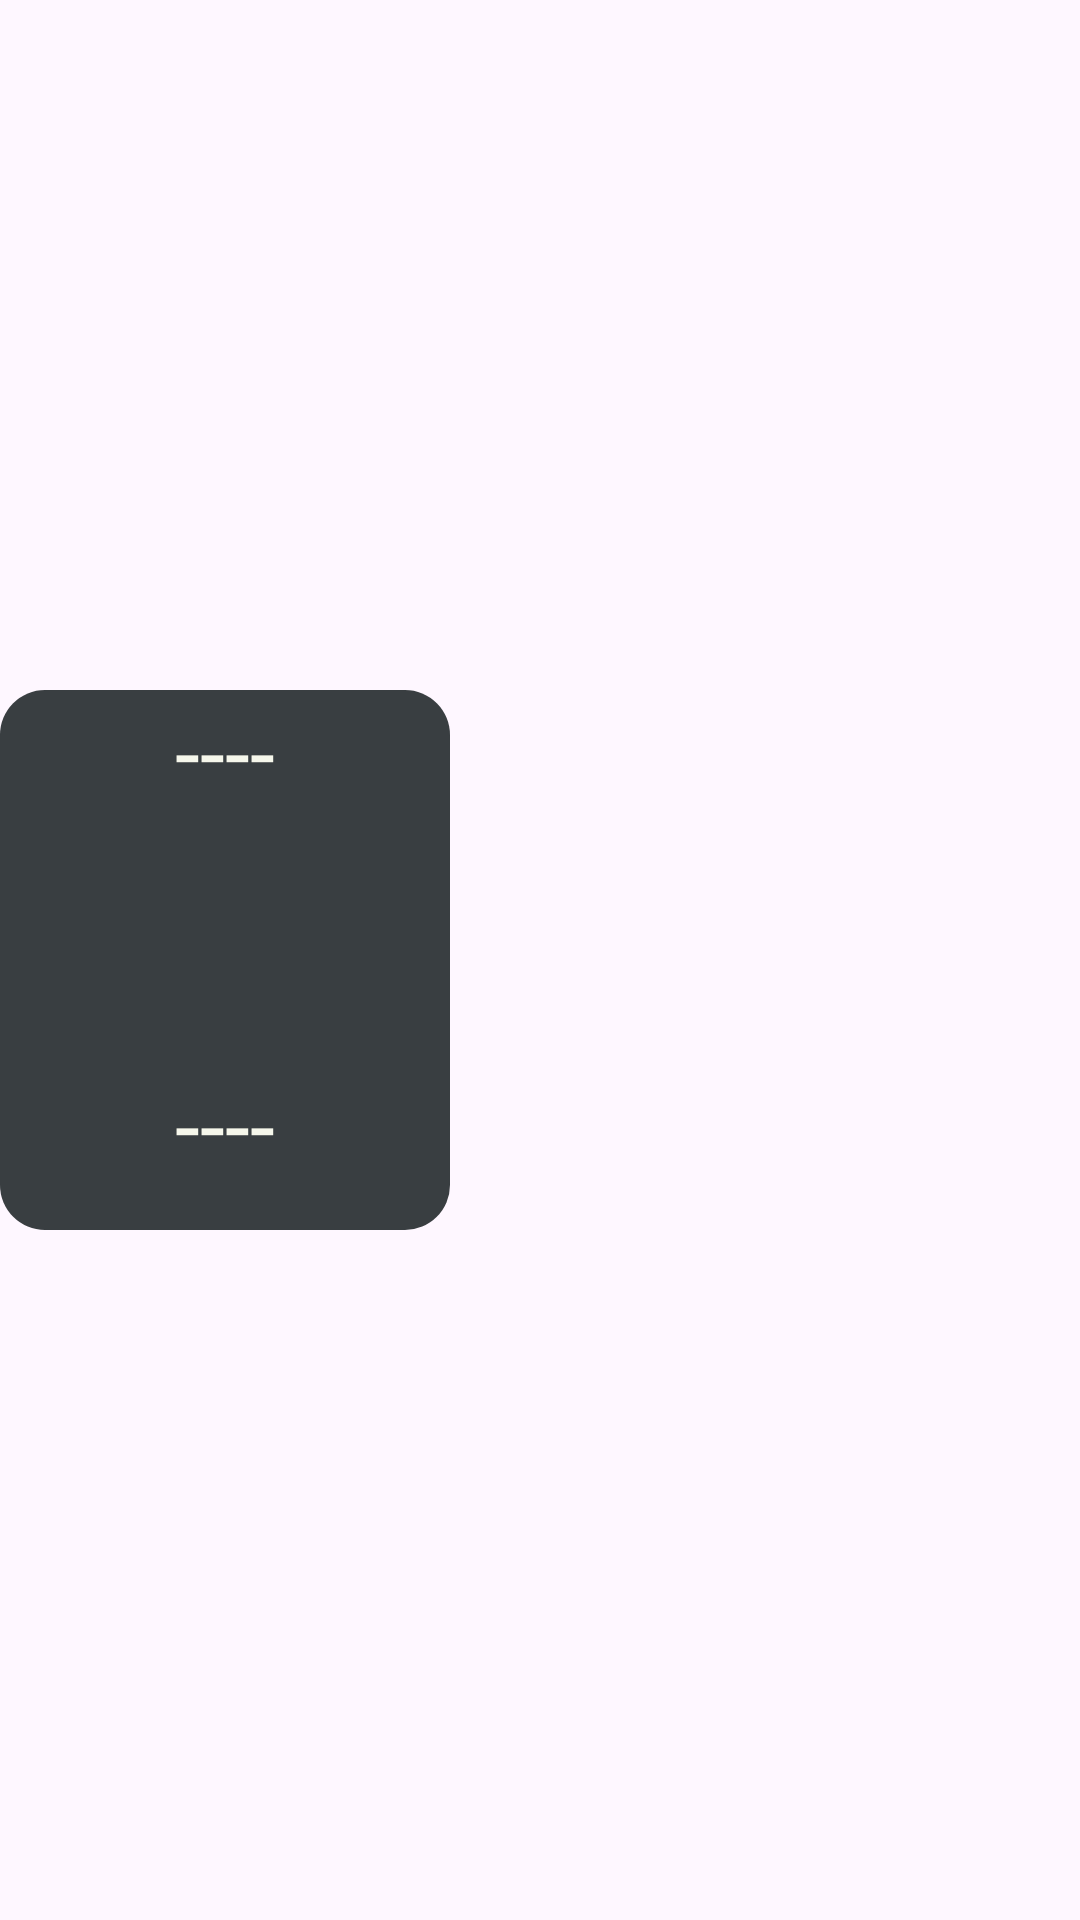

Layout XML and referenced resources for this Android screen:
<!-- AndroidManifest.xml: application theme Theme.DesiMausam -->
<!-- res/layout/each_row.xml -->
<?xml version="1.0" encoding="utf-8"?>
<androidx.constraintlayout.widget.ConstraintLayout xmlns:android="http://schemas.android.com/apk/res/android"
    android:layout_width="wrap_content"
    android:layout_height="wrap_content"
    android:layout_margin="10dp"
    xmlns:app="http://schemas.android.com/apk/res-auto">

    <androidx.constraintlayout.widget.ConstraintLayout
        android:layout_width="150dp"
        android:layout_height="180dp"
        android:id="@+id/cv_first_hour"
        android:background="@drawable/card_background"
        app:layout_constraintTop_toTopOf="parent"
        app:layout_constraintBottom_toBottomOf="parent"
        app:layout_constraintLeft_toLeftOf="parent">
        <TextView
            android:layout_width="140dp"
            android:layout_height="wrap_content"
            android:id="@+id/tv_hourly_now_text"
            android:text="@string/NA"
            android:gravity="center"
            android:textColor="@color/primary"
            android:textSize="30sp"
            app:layout_constraintLeft_toLeftOf="parent"
            app:layout_constraintRight_toRightOf="parent"
            app:layout_constraintTop_toTopOf="parent"
            />
        <ImageView
            android:layout_width="140dp"
            android:layout_height="80dp"
            android:id="@+id/img_hourly_now_img"
            android:src="@drawable/sun"
            android:layout_marginTop="4dp"
            app:layout_constraintLeft_toLeftOf="parent"
            app:layout_constraintRight_toRightOf="parent"
            app:layout_constraintTop_toBottomOf="@id/tv_hourly_now_text"
            />
        <TextView
            android:layout_width="140dp"
            android:layout_height="wrap_content"
            android:id="@+id/tv_hourly_now_temp"
            android:text="@string/NA"
            android:gravity="center"
            android:textColor="@color/primary"
            android:textSize="30sp"
            app:layout_constraintLeft_toLeftOf="parent"
            app:layout_constraintRight_toRightOf="parent"
            app:layout_constraintTop_toBottomOf="@id/img_hourly_now_img"
            />
    </androidx.constraintlayout.widget.ConstraintLayout>

</androidx.constraintlayout.widget.ConstraintLayout>
<!-- resources referenced by this layout -->
<resources>
  <color name="primary">#F6F7EB</color>
  <!-- drawable card_background (drawable) -->
  <?xml version="1.0" encoding="utf-8"?>
  <shape xmlns:android="http://schemas.android.com/apk/res/android">
  
      <solid
          android:color="@color/secondary"
          />
      <corners
          android:radius="15dp"
          />
  
  </shape>
  <string name="NA">----</string>
  <style name="Theme.DesiMausam" parent="Base.Theme.DesiMausam" />
  <color name="secondary">#393E41</color>
  <style name="Base.Theme.DesiMausam" parent="Theme.Material3.DayNight.NoActionBar">
          
          
      </style>
</resources>
